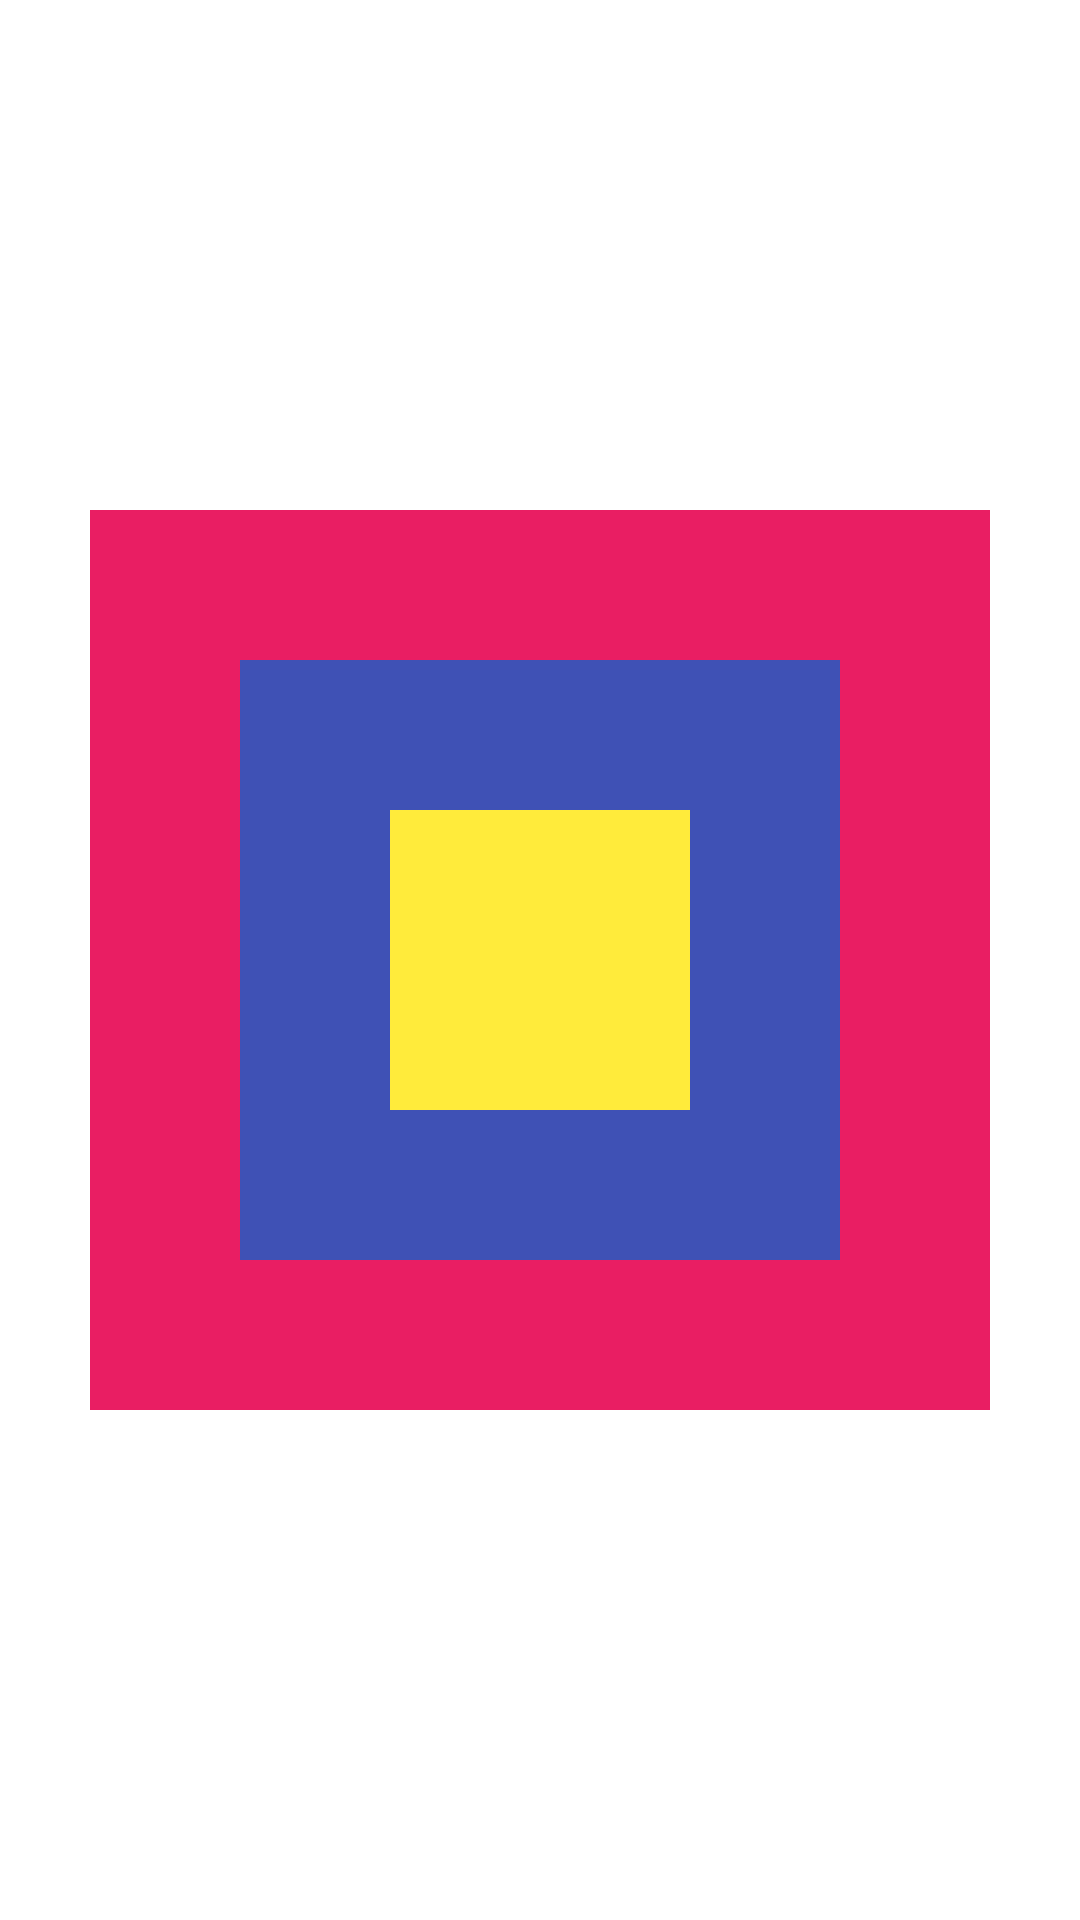

Layout XML and referenced resources for this Android screen:
<!-- AndroidManifest.xml: application theme Theme.MyApplication -->
<!-- res/layout/frame_layout_pratice_11.xml -->
<?xml version="1.0" encoding="utf-8"?>
<FrameLayout xmlns:android="http://schemas.android.com/apk/res/android"
    android:layout_width="match_parent"
    android:layout_height="match_parent">

    <TextView
        android:layout_width="300dp"
        android:layout_height="300dp"
        android:layout_gravity="center"
        android:background="#E91E63" />

    <TextView
        android:layout_width="200dp"
        android:layout_height="200dp"
        android:layout_gravity="center"
        android:background="#3F51B5" />

    <TextView
        android:layout_width="100dp"
        android:layout_height="100dp"
        android:layout_gravity="center"
        android:background="#FFEB3B" />

</FrameLayout>
<!-- resources referenced by this layout -->
<resources>
  <style name="Theme.MyApplication" parent="Theme.MaterialComponents.DayNight.DarkActionBar">
          
          <item name="colorPrimary">@color/purple_500</item>
          <item name="colorPrimaryVariant">@color/purple_700</item>
          <item name="colorOnPrimary">@color/white</item>
          
          <item name="colorSecondary">@color/teal_200</item>
          <item name="colorSecondaryVariant">@color/teal_700</item>
          <item name="colorOnSecondary">@color/black</item>
          
          <item name="android:statusBarColor" tools:targetApi="l">?attr/colorPrimaryVariant</item>
          
  
      </style>
  <color name="purple_500">#FF6200EE</color>
  <color name="purple_700">#FF3700B3</color>
  <color name="white">#FFFFFFFF</color>
  <color name="teal_200">#FF03DAC5</color>
  <color name="teal_700">#FF018786</color>
  <color name="black">#FF000000</color>
</resources>
